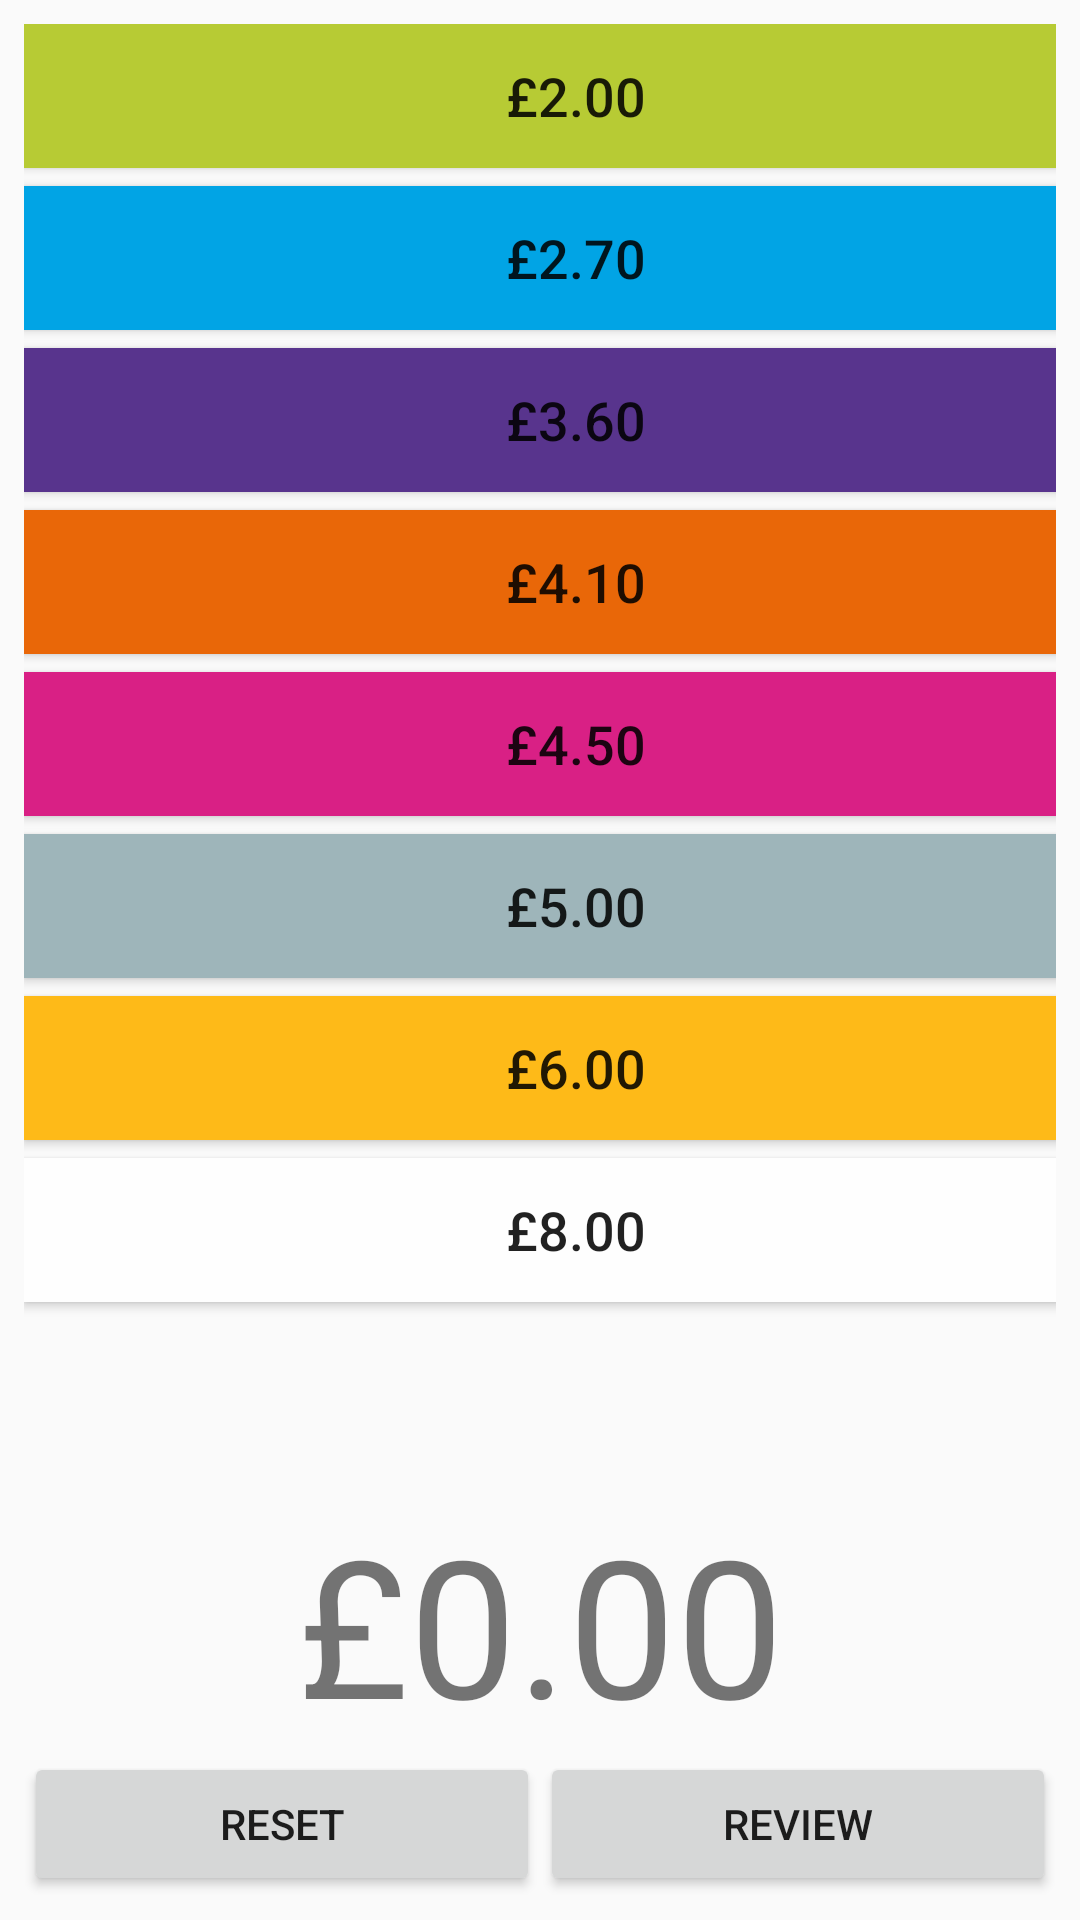

The Android layout XML behind this screen, and the referenced resources:
<!-- AndroidManifest.xml: application theme AppTheme -->
<!-- res/layout/activity_main.xml -->
<?xml version="1.0" encoding="utf-8"?>
<android.support.constraint.ConstraintLayout xmlns:android="http://schemas.android.com/apk/res/android"
    xmlns:app="http://schemas.android.com/apk/res-auto"
    xmlns:tools="http://schemas.android.com/tools"
    android:layout_width="match_parent"
    android:layout_height="match_parent"
    tools:context="com.example.example.yosushicounter.MainActivity">

    <LinearLayout
        android:layout_width="0dp"
        android:layout_height="0dp"
        android:layout_marginBottom="8dp"
        android:layout_marginEnd="8dp"
        android:layout_marginStart="8dp"
        android:layout_marginTop="8dp"
        android:orientation="vertical"
        android:weightSum="1"
        app:layout_constraintBottom_toBottomOf="parent"
        app:layout_constraintLeft_toLeftOf="parent"
        app:layout_constraintRight_toRightOf="parent"
        app:layout_constraintTop_toTopOf="parent"
        tools:layout_constraintBottom_creator="1"
        tools:layout_constraintLeft_creator="1"
        tools:layout_constraintRight_creator="1"
        tools:layout_constraintTop_creator="1">

        <ScrollView
            android:layout_width="368dp"
            android:layout_height="0dp"
            android:layout_weight="1"
            tools:layout_editor_absoluteX="8dp"
            tools:layout_editor_absoluteY="8dp">

            <LinearLayout
                android:layout_width="368dp"
                android:layout_height="495dp"
                android:orientation="vertical"
                tools:layout_editor_absoluteX="8dp"
                tools:layout_editor_absoluteY="8dp">

                <Button
                    android:id="@+id/greenButton"
                    style="@style/DishButton"
                    android:background="@color/green"
                    android:text="@string/green_btn" />

                <Button
                    android:id="@+id/blueButton"
                    style="@style/DishButton"
                    android:background="@color/blue"
                    android:text="@string/blue_btn" />

                <Button
                    android:id="@+id/purpleButton"
                    style="@style/DishButton"
                    android:background="@color/purple"
                    android:text="@string/purple_btn" />

                <Button
                    android:id="@+id/orangeButton"
                    style="@style/DishButton"
                    android:background="@color/orange"
                    android:text="@string/orange_btn" />

                <Button
                    android:id="@+id/pinkButton"
                    style="@style/DishButton"
                    android:background="@color/pink"
                    android:text="@string/pink_btn" />

                <Button
                    android:id="@+id/greyButton"
                    style="@style/DishButton"
                    android:background="@color/grey"
                    android:text="@string/grey_btn" />

                <Button
                    android:id="@+id/yellowButton"
                    style="@style/DishButton"
                    android:background="@color/yellow"
                    android:text="@string/yellow_btn" />

                <Button
                    android:id="@+id/whiteButton"
                    style="@style/DishButton"
                    android:background="@color/white"
                    android:text="@string/white_btn" />
            </LinearLayout>
        </ScrollView>

        <TextView
            android:id="@+id/displayedValue"
            android:layout_width="match_parent"
            android:layout_height="wrap_content"
            android:gravity="center"
            android:paddingTop="12dp"
            android:text="@string/counter"
            android:textSize="@android:dimen/notification_large_icon_height" />

        <LinearLayout
            android:layout_width="match_parent"
            android:layout_height="wrap_content"
            android:orientation="horizontal">

            <Button
                android:layout_width="wrap_content"
                android:layout_height="wrap_content"
                android:layout_weight="0.5"
                android:onClick="reset"
                android:text="@string/reset" />

            <Button
                android:layout_width="wrap_content"
                android:layout_height="wrap_content"
                android:layout_weight="0.5"
                android:onClick="review"
                android:text="@string/review" />
        </LinearLayout>
    </LinearLayout>

</android.support.constraint.ConstraintLayout>
<!-- resources referenced by this layout -->
<resources>
  <color name="blue">#01A4E5</color>
  <color name="green">#B7CB34</color>
  <color name="grey">#9EB5BA</color>
  <color name="orange">#E96708</color>
  <color name="pink">#D92085</color>
  <color name="purple">#58348D</color>
  <color name="white">#FEFEFE</color>
  <color name="yellow">#FEBA18</color>
  <string name="blue_btn">£2.70</string>
  <string name="counter">£0.00</string>
  <string name="green_btn">£2.00</string>
  <string name="grey_btn">£5.00</string>
  <string name="orange_btn">£4.10</string>
  <string name="pink_btn">£4.50</string>
  <string name="purple_btn">£3.60</string>
  <string name="reset">Reset</string>
  <string name="review">Review</string>
  <string name="white_btn">£8.00</string>
  <string name="yellow_btn">£6.00</string>
  <style name="DishButton">
          <item name="android:textSize">18dp</item>
          <item name="android:layout_marginBottom">6dp</item>
          <item name="android:layout_width">match_parent</item>
          <item name="android:layout_height">wrap_content</item>
          <item name="android:onClick">addValue</item>
      </style>
  <style name="AppTheme" parent="Theme.AppCompat.Light.DarkActionBar">
          
          <item name="colorPrimary">@color/colorPrimary</item>
          <item name="colorPrimaryDark">@color/colorPrimaryDark</item>
          <item name="colorAccent">@color/colorAccent</item>
      </style>
  <color name="colorPrimary">#3F51B5</color>
  <color name="colorPrimaryDark">#303F9F</color>
  <color name="colorAccent">#FF4081</color>
</resources>
